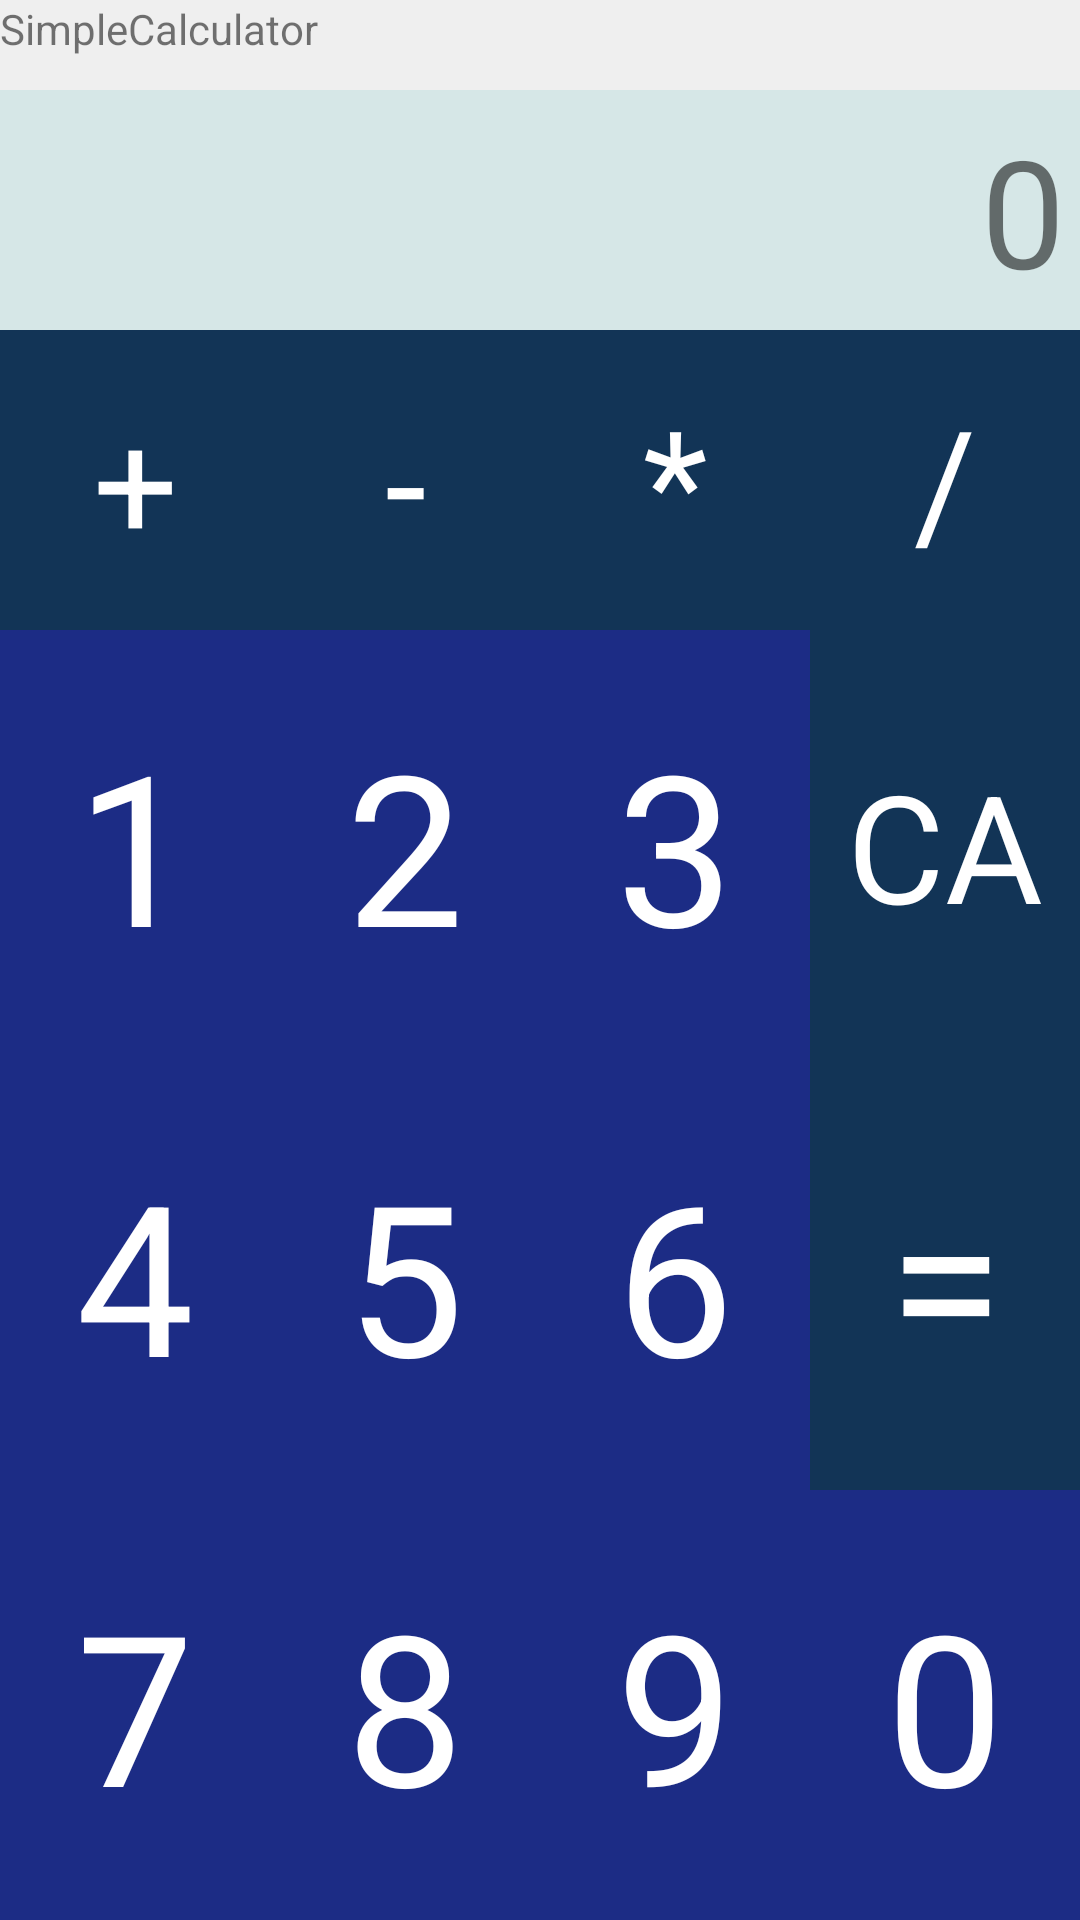

Here is an Android app screen rendered from its layout file. Give the layout XML and the strings, colors and styles it references.
<!-- AndroidManifest.xml: application theme Theme.MyApplication -->
<!-- res/layout/activity_calculator.xml -->
<?xml version="1.0" encoding="utf-8"?>
<LinearLayout
    xmlns:android="http://schemas.android.com/apk/res/android"
    xmlns:app="http://schemas.android.com/apk/res-auto"
    xmlns:tools="http://schemas.android.com/tools"
    android:layout_width="match_parent"
    android:layout_height="match_parent"
    tools:context=".Calculator"
    android:orientation="vertical">

    <LinearLayout
        android:layout_width="match_parent"
        android:layout_height="30dp"
        android:orientation="horizontal"
        android:background="#1111"
        >
        <TextView
            android:layout_width="match_parent"
            android:layout_height="match_parent"
            android:text="SimpleCalculator"/>

    </LinearLayout>

    <LinearLayout
        android:layout_width="match_parent"
        android:layout_height="80dp"
        android:orientation="horizontal"
        android:background="#3388"
        >
        <TextView
            android:id="@+id/calResultBlock"
            android:layout_width="match_parent"
            android:layout_height="match_parent"
            android:text="0"
            android:gravity="right|center_vertical"
            android:textSize="50dp"
            android:paddingRight="5dp"
            />
    </LinearLayout>

    <LinearLayout
        android:layout_width="match_parent"
        android:layout_height="match_parent"
        android:orientation="vertical"
        >

        <LinearLayout
            android:layout_width="match_parent"
            android:layout_height="100dp"
            android:orientation="horizontal"
            android:background="#1111"
            >
            <TextView
                android:id="@+id/calPlusBtn"
                android:layout_width="match_parent"
                android:layout_height="match_parent"
                android:textSize="50dp"
                android:text="+"
                android:background="#123456"
                android:gravity="center"
                android:layout_weight="1"
                android:textColor="@color/white"
                />
            <TextView
                android:id="@+id/calMinusBtn"
                android:layout_width="match_parent"
                android:layout_height="match_parent"
                android:textSize="50dp"
                android:text="-"
                android:background="#123456"
                android:gravity="center"
                android:layout_weight="1"
                android:textColor="@color/white"
                />
            <TextView
                android:id="@+id/calMultiBtn"
                android:layout_width="match_parent"
                android:layout_height="match_parent"
                android:textSize="50dp"
                android:text="*"
                android:background="#123456"
                android:gravity="center"
                android:layout_weight="1"
                android:textColor="@color/white"
                />
            <TextView
                android:id="@+id/calDivBtn"
                android:layout_width="match_parent"
                android:layout_height="match_parent"
                android:textSize="50dp"
                android:text="/"
                android:background="#123456"
                android:gravity="center"
                android:layout_weight="1"
                android:textColor="@color/white"
                />

        </LinearLayout>

        <LinearLayout
            android:layout_width="match_parent"
            android:layout_height="100dp"
            android:orientation="horizontal"
            android:background="#3388"
            android:layout_weight="1"
            >
            <TextView
                android:id="@+id/cal1Btn"
                android:layout_width="0dp"
                android:layout_height="match_parent"
                android:layout_weight="1"
                android:background="#1C2C85"
                android:textColor="@color/white"
                android:text="1"
                android:gravity="center"
                android:textSize="70dp"
                />
            <TextView
                android:id="@+id/cal2Btn"
                android:layout_width="0dp"
                android:layout_height="match_parent"
                android:layout_weight="1"
                android:background="#1C2C85"
                android:textColor="@color/white"
                android:text="2"
                android:gravity="center"
                android:textSize="70dp"
                />
            <TextView
                android:id="@+id/cal3Btn"
                android:layout_width="0dp"
                android:layout_height="match_parent"
                android:layout_weight="1"
                android:background="#1C2C85"
                android:textColor="@color/white"
                android:text="3"
                android:gravity="center"
                android:textSize="70dp"
                />
            <TextView
                android:id="@+id/calCABtn"
                android:layout_width="0dp"
                android:layout_height="match_parent"
                android:layout_weight="1"
                android:background="#123456"
                android:textColor="@color/white"
                android:text="CA"
                android:gravity="center"
                android:textSize="50dp"
                />



        </LinearLayout>

        <LinearLayout
            android:layout_width="match_parent"
            android:layout_height="100dp"
            android:orientation="horizontal"
            android:background="#1111"
            android:layout_weight="1"
            >
            <TextView
                android:id="@+id/cal4Btn"
                android:layout_width="0dp"
                android:layout_height="match_parent"
                android:layout_weight="1"
                android:background="#1C2C85"
                android:textColor="@color/white"
                android:text="4"
                android:gravity="center"
                android:textSize="70dp"
                />
            <TextView
                android:id="@+id/cal5Btn"
                android:layout_width="0dp"
                android:layout_height="match_parent"
                android:layout_weight="1"
                android:background="#1C2C85"
                android:textColor="@color/white"
                android:text="5"
                android:gravity="center"
                android:textSize="70dp"
                />
            <TextView
                android:id="@+id/cal6Btn"
                android:layout_width="0dp"
                android:layout_height="match_parent"
                android:layout_weight="1"
                android:background="#1C2C85"
                android:textColor="@color/white"
                android:text="6"
                android:gravity="center"
                android:textSize="70dp"
                />
            <TextView
                android:id="@+id/calEqBtn"
                android:layout_width="0dp"
                android:layout_height="match_parent"
                android:layout_weight="1"
                android:background="#123456"
                android:textColor="@color/white"
                android:text="="
                android:gravity="center"
                android:textSize="70dp"
                />

        </LinearLayout>

        <LinearLayout
            android:layout_width="match_parent"
            android:layout_height="100dp"
            android:orientation="horizontal"
            android:background="#3388"
            android:layout_weight="1"
            >
            <TextView
                android:id="@+id/cal7Btn"
                android:layout_width="0dp"
                android:layout_height="match_parent"
                android:layout_weight="1"
                android:background="#1C2C85"
                android:textColor="@color/white"
                android:text="7"
                android:gravity="center"
                android:textSize="70dp"
                />
            <TextView
                android:id="@+id/cal8Btn"
                android:layout_width="0dp"
                android:layout_height="match_parent"
                android:layout_weight="1"
                android:background="#1C2C85"
                android:textColor="@color/white"
                android:text="8"
                android:gravity="center"
                android:textSize="70dp"
                />
            <TextView
                android:id="@+id/cal9Btn"
                android:layout_width="0dp"
                android:layout_height="match_parent"
                android:layout_weight="1"
                android:background="#1C2C85"
                android:textColor="@color/white"
                android:text="9"
                android:gravity="center"
                android:textSize="70dp"
                />
            <TextView
                android:id="@+id/cal0Btn"
                android:layout_width="0dp"
                android:layout_height="match_parent"
                android:layout_weight="1"
                android:background="#1C2C85"
                android:textColor="@color/white"
                android:text="0"
                android:gravity="center"
                android:textSize="70dp"
                />

        </LinearLayout>


    </LinearLayout>



</LinearLayout>
<!-- resources referenced by this layout -->
<resources>
  <color name="white">#FFFFFFFF</color>
  <style name="Theme.MyApplication" parent="Theme.MaterialComponents.DayNight.DarkActionBar">
          
          <item name="colorPrimary">@color/purple_500</item>
          <item name="colorPrimaryVariant">@color/purple_700</item>
          <item name="colorOnPrimary">@color/white</item>
          
          <item name="colorSecondary">@color/teal_200</item>
          <item name="colorSecondaryVariant">@color/teal_700</item>
          <item name="colorOnSecondary">@color/black</item>
          
          <item name="android:statusBarColor" tools:targetApi="l">?attr/colorSecondary</item>
          
          <item name="windowNoTitle">true</item>
      </style>
  <color name="purple_500">#FF6200EE</color>
  <color name="purple_700">#FF3700B3</color>
  <color name="teal_200">#FF03DAC5</color>
  <color name="teal_700">#FF018786</color>
  <color name="black">#FF000000</color>
</resources>
